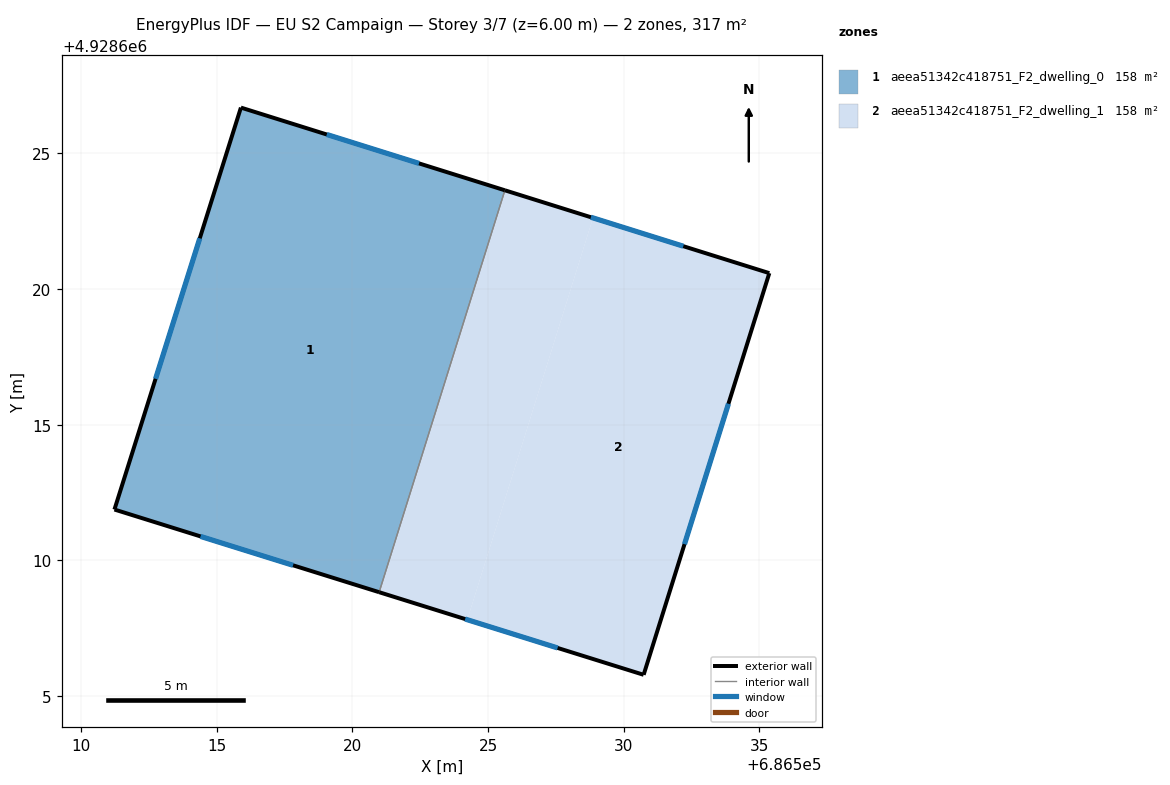
=== STOREY PLAN SPEC (per zone: floor XY polygon, exterior-wall plan segments, windows/doors) ===
zone 1: aeea51342c418751_F2_dwelling_0  (158.4 m²)
  floor: (686525.62, 4928623.64) (686520.99, 4928608.83) (686511.23, 4928611.88) (686515.89, 4928626.69)
  exterior wall: (686511.23, 4928611.88) – (686520.99, 4928608.83)  [10.2 m]
    window: (686514.40, 4928610.89) – (686517.81, 4928609.82)  [3.7 m²]
  exterior wall: (686515.89, 4928626.69) – (686511.23, 4928611.88)  [15.5 m]
    window: (686514.38, 4928621.87) – (686512.75, 4928616.69)  [5.7 m²]
  exterior wall: (686525.62, 4928623.64) – (686515.89, 4928626.69)  [10.2 m]
    window: (686522.46, 4928624.63) – (686519.06, 4928625.70)  [3.7 m²]
  interior walls: 1
zone 2: aeea51342c418751_F2_dwelling_1  (158.4 m²)
  floor: (686528.87, 4928622.62) (686524.23, 4928607.82) (686520.99, 4928608.83) (686525.62, 4928623.64)
  floor: (686535.36, 4928620.59) (686530.73, 4928605.79) (686524.23, 4928607.82) (686528.87, 4928622.62)
  exterior wall: (686535.36, 4928620.59) – (686525.62, 4928623.64)  [10.2 m]
    window: (686532.19, 4928621.58) – (686528.79, 4928622.65)  [3.7 m²]
  exterior wall: (686530.73, 4928605.79) – (686535.36, 4928620.59)  [15.5 m]
    window: (686532.24, 4928610.60) – (686533.86, 4928615.77)  [5.7 m²]
  exterior wall: (686520.99, 4928608.83) – (686530.73, 4928605.79)  [10.2 m]
    window: (686524.16, 4928607.84) – (686527.56, 4928606.78)  [3.7 m²]
  interior walls: 1

=== DERIVED (storey summary) ===
Building: EU S2 Campaign
Storey: 3 of 7  (floor level z = 6.00 m)
Storey gross floor area: 316.8 m²
Zones on this storey: 2
  - aeea51342c418751_F2_dwelling_0: floor 158.4 m²; exterior wall 35.9 m (107.8 m²); 3 window(s) 13.2 m²; WWR 12.2%
  - aeea51342c418751_F2_dwelling_1: floor 158.4 m²; exterior wall 35.9 m (107.8 m²); 3 window(s) 13.2 m²; WWR 12.2%
Zone adjacency (shared interzone walls):
  - aeea51342c418751_F2_dwelling_0 ↔ aeea51342c418751_F2_dwelling_1